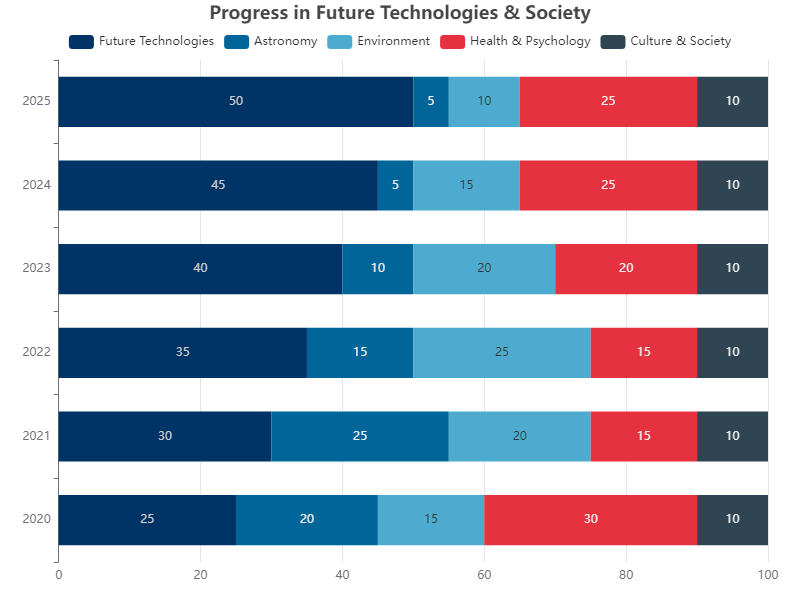

Source data for this figure (header and first rows):
Year, Future Technologies, Astronomy, Environment, Health & Psychology, Culture & Society
2020, 25, 20, 15, 30, 10
2021, 30, 25, 20, 15, 10
2022, 35, 15, 25, 15, 10
2023, 40, 10, 20, 20, 10
2024, 45, 5, 15, 25, 10
2025, 50, 5, 10, 25, 10
